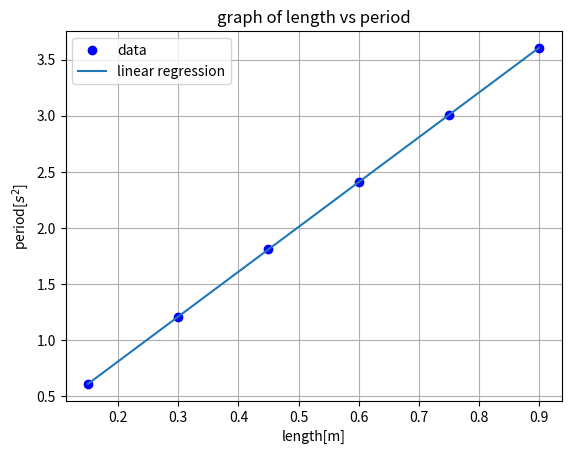

Source code (Python):
from numpy import *
from matplotlib.pyplot import *
import scipy.stats as sp

length = linspace(15, 90, 6) / 100
period = array([0.61, 1.20, 1.81, 2.41, 3.01, 3.60])
slope, y_inter, *a = sp.linregress(length, period)

print(f'The slope is {slope} and y-intercept is {y_inter}')
xlabel('length[m]')
ylabel('period[$s^2$]')
title('graph of length vs period')
grid()
plot(length, period, 'bo', label='data')
plot(length, length * slope + y_inter, label='linear regression')
legend()

g = (4 * pi ** 2) / slope
print(f'Gravitational acceleration on Earth is {g}')
print(f'Standard deviation is {a[2]} of the slope')
